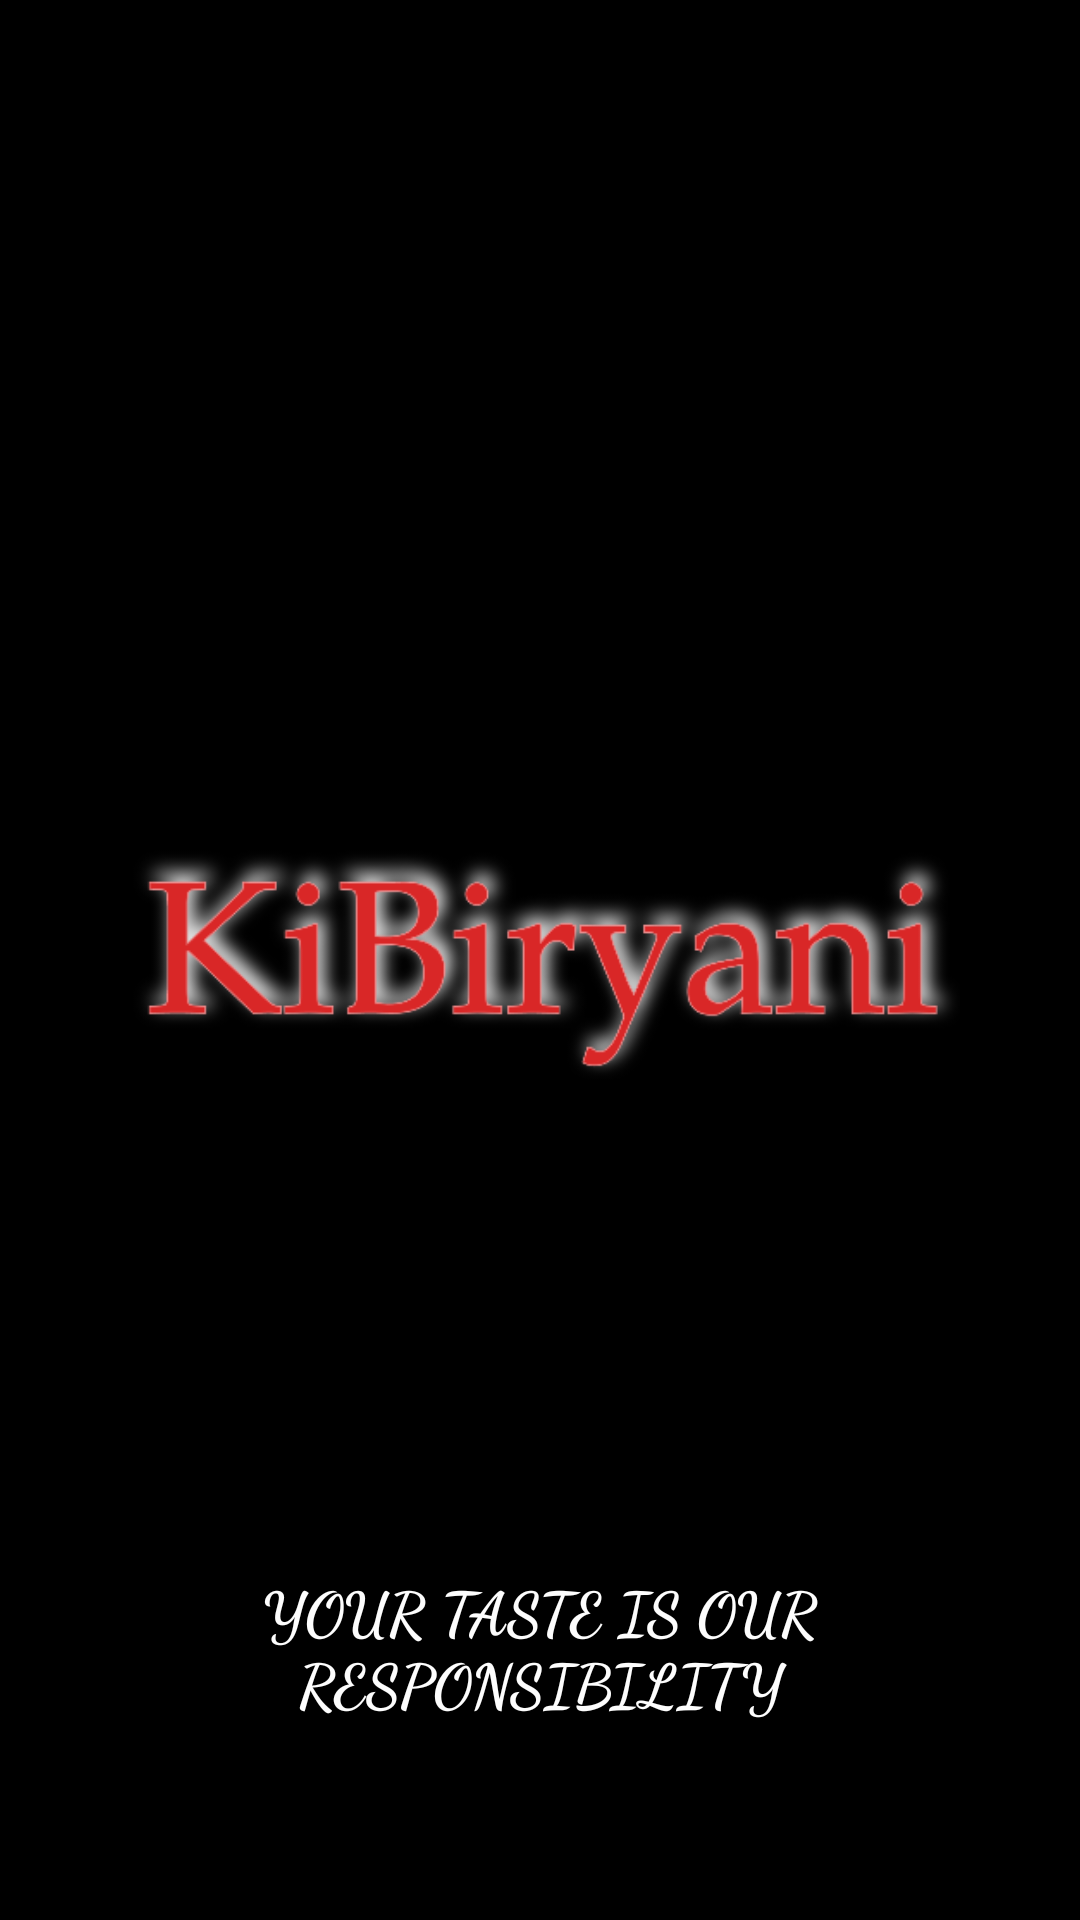

Write the Android layout XML for this screen, with the resource values it uses.
<!-- AndroidManifest.xml: application theme AppTheme -->
<!-- res/layout/activity_main.xml -->
<?xml version="1.0" encoding="utf-8"?>
<androidx.constraintlayout.widget.ConstraintLayout xmlns:android="http://schemas.android.com/apk/res/android"
    xmlns:app="http://schemas.android.com/apk/res-auto"
    xmlns:tools="http://schemas.android.com/tools"
    android:layout_width="match_parent"
    android:layout_height="match_parent"
    android:background="@color/black"
    tools:context=".MainActivity">

<ImageView
    android:id="@+id/imageView"
    android:layout_width="match_parent"
    android:layout_height="120dp"
    android:layout_marginLeft="40dp"
    android:layout_marginRight="40dp"
    android:adjustViewBounds="false"
    android:src="@drawable/logo"
    app:layout_constraintBottom_toBottomOf="parent"
    app:layout_constraintEnd_toEndOf="parent"
    app:layout_constraintStart_toStartOf="parent"
    app:layout_constraintTop_toTopOf="parent"
    app:layout_constraintHorizontal_bias="0.477"
    />

    <TextView
        android:id="@+id/textView7"
        android:layout_width="228dp"
        android:layout_height="69dp"
        android:fontFamily="cursive"
        android:text="Your taste is our responsibility"
        android:textAlignment="center"
        android:textAllCaps="true"
        android:textColor="#FDFDFD"
        android:textSize="20sp"
        android:textStyle="bold"
        app:layout_constraintBottom_toBottomOf="parent"
        app:layout_constraintEnd_toEndOf="parent"
        app:layout_constraintStart_toStartOf="parent"
        app:layout_constraintTop_toBottomOf="@id/imageView"
        app:layout_constraintVertical_bias="0.747" />

</androidx.constraintlayout.widget.ConstraintLayout>
<!-- resources referenced by this layout -->
<resources>
  <color name="black">#FF000000</color>
  <!-- drawable logo: png bitmap (drawable, 33073 bytes) -->
  <style name="AppTheme" parent="Theme.AppCompat.Light.NoActionBar">
          
  
          <item name="colorPrimary">@color/yourSelectedColor</item>
          <item name="colorPrimaryDark">@color/Black</item>
          <item name="colorAccent">@color/darkgray</item>
  
      </style>
  <color name="yourSelectedColor">#ff0000</color>
  <color name="Black">#000000</color>
  <color name="darkgray">#B2000000</color>
</resources>
